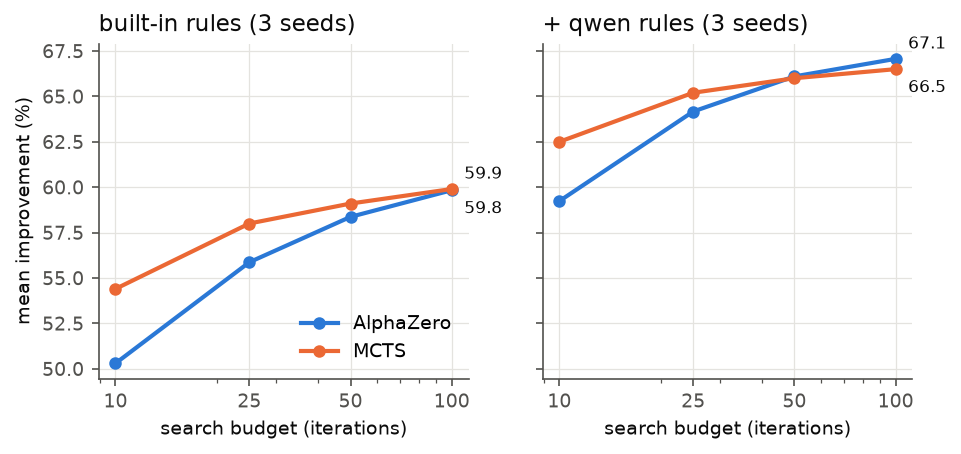

Data behind this chart, as committed beside it:
arm, engine, budget, improvement, seeds
builtin, AlphaZero, 10, 50.3, 3
builtin, AlphaZero, 25, 55.87, 3
builtin, AlphaZero, 50, 58.37, 3
builtin, AlphaZero, 100, 59.83, 3
builtin, MCTS, 10, 54.4, 3
builtin, MCTS, 25, 58.0, 3
builtin, MCTS, 50, 59.1, 3
builtin, MCTS, 100, 59.9, 3
llm, AlphaZero, 10, 59.23, 3
llm, AlphaZero, 25, 64.17, 3
llm, AlphaZero, 50, 66.1, 3
llm, AlphaZero, 100, 67.07, 3
llm, MCTS, 10, 62.5, 3
llm, MCTS, 25, 65.2, 3
llm, MCTS, 50, 66.0, 3
llm, MCTS, 100, 66.5, 3
